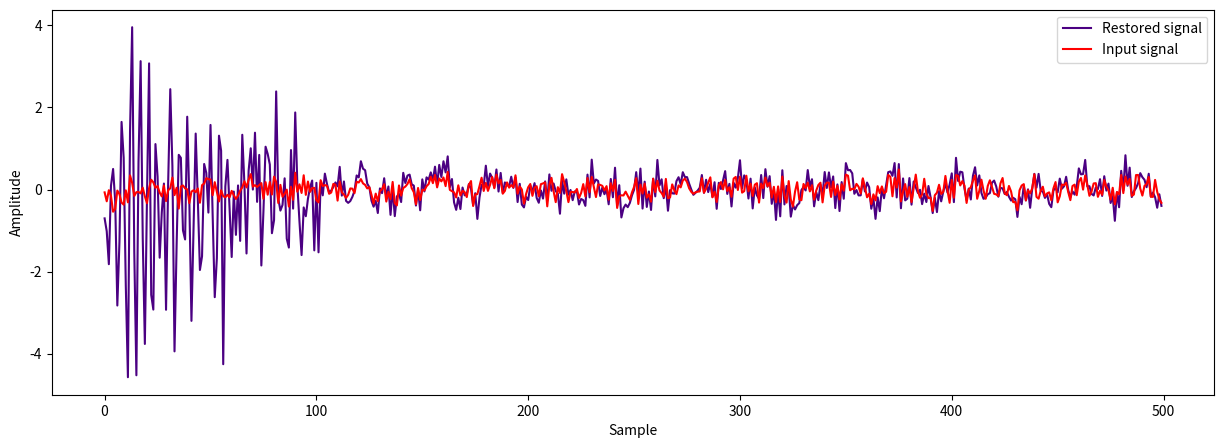

Reproduce this figure in Python.

# coding: utf-8

# # Using Adaline as a tapped-delay adaptive filter for demonstrating 50 Hz noise cancellation in a computer generated white noise signal

# The notations used in the code are similar to that in the example of a noise cancellation system in EEG, Neural Network design, Hagan et al., Chapter 10

#/usr/bin/python

import argparse
import numpy as np
import pandas as pd
import matplotlib.pyplot as plt
from pylab import rcParams

parser = argparse.ArgumentParser(description='Adaline for Adaptive Noise Filtering')

parser.add_argument('-nt', '--num_taps', type=int, default=100,
                    help='Number of taps for model.')
parser.add_argument('-d', '--duration', type=int, default=500,
                    help='Number of samples in signal.')
parser.add_argument('-lr', '--learning_rate', type=float,
                    default=0.01,
                    help='Learning rate for the model.')

args = parser.parse_args()


# **Utility Functions**

# Helper functions to generate required signals.



def input_signal_generator(mean, std, num_samples):
    """ 
    Function to generate random white noise input signal. 
    
    Parameters
    -------------------
    mean: int
        Mean value of signal
    std: int
        Standard deviation of signal
    num_samples: 
        No. of samples to be drawn from the Gaussian distribution
    
    Returns
    ------------------
    signal: np.ndarray
        White Noise Signal
    """ 
    signal = np.random.normal(loc=mean, scale=std, size=num_samples)
    signal = np.reshape(signal,(signal.shape[0],1))
    
    return signal

def generate_noise_sine_wave(freq, samp_freq, duration, phase_shift):
    """ 
    Generates sinusoidal noise. 
    
    Parameters
    -------------------
    freq: int
        Frequency of Signal
    samp_freq: int
        Sampling frequency of signal
    duration: 
        No. of samples to be generated for the signal
    phase_shift: float
        Phase of the sine wave
    
    Returns
    -------------------
    sinusoid: np.ndarray
        Sinusoidal wave of specified frequency and phase shift and duration 
    """
    k = np.arange(duration) # No. of samples in the signal
    sinusoid = np.sin((2*np.pi*k*(freq/samp_freq)) + phase_shift)
    sinusoid = np.reshape(sinusoid,(sinusoid.shape[0],1))
    
    return sinusoid

def generate_filtered_noise(attenuation_factor, phase_shift, duration=1000):
    """ Generates filtered (attenuated and phase-shifted) signal from noise. 
    Parameters
    -------------------
    attenuation_factor: int
        To attenuate amplitude of signal
    phase_shift: float
        To add phase_shift to pure sinusoidal noise
    duration: int
        No. of samples to be generated for the signal
    
    Returns
    ------------------
    m: np.ndarray
        Attenuated and phase shifted (i.e. filtered) noise    
    """
    m = generate_noise_sine_wave(freq=50, samp_freq=500, duration=duration, phase_shift= phase_shift)
    m = m / attenuation_factor
    m = np.reshape(m,(m.shape[0],1))
    return m

def signal_after_tap_delay(y, k, R):
    """ Utility function for tapped_delay_line. 
    
    Parameters
    -------------
    y: np.ndarray
        Input signal
    k: int
        index from which to start 
    R: int
        number of tap delays 
    """
    start, end = k-R, k+1
    
    if start < 0:
        padded_signal = np.pad(y, (R-k, 0), 'constant')
        start, end = 0, R+1
        y = padded_signal
    
    output_signal = np.flip(y[start: end], axis=0)    
        
    return output_signal

def tapped_delay_line(input_signal, tap): 
    """ Generates input to Adaline part of the filter. 
    
    Parameters
    -------------
    input_signal: np.ndarray
        Input signal
    tap: int
        number of delay elements 
    """
    y = np.reshape(input_signal, (input_signal.shape[0],))
    z = list()
    for k in range(len(y)):
        z.append(signal_after_tap_delay(y, k, tap))

    output_signal = np.vstack(z)
    
    return output_signal

def generate_dataset_for_adaptive_filter(noise, contaminated, tap):
    """ Generates delayed input to adaptive filter.
    
    Parameters
    -------------------
    noise: np.ndarray
        input to tapped delay line
    tap: int
        No. of delay elements
    contaminated: np.ndarray
        Desired output for adaptive filter
        
    Returns
    --------------------
    X_train.values: np.ndarray
        training examples for adaptive filter adaline 
    y_train: np.ndarray
        targets for adaptive filter adaline
    """
    delayed_input = tapped_delay_line(noise, tap)
    headers = ['p' + str(i+1) for i in range(tap+1)]
    X_train = pd.DataFrame(delayed_input, columns=headers)
    y_train = contaminated
    
    return X_train.values, y_train

def generate_contaminated_signal(input_, filtered_noise):
    """ Generates contaminated signal. 
    
    Parameters
    -------------
    input_: np.ndarray
        input signal 
    filtered_noise: np.ndarray
        filtered noise to contaminate input signal
    """
    return (input_ + filtered_noise)


# **Model**

# Model representing the Adaptive Filter using Adaline.

class AdaptiveFilter:
    
    def __init__(self, num_taps, learning_rate):
        self.num_taps = num_taps
        self.input_dim = self.num_taps + 1
        self.learning_rate = learning_rate
        
        self._initialize_weights()
        
    def _activation_function(self, weighted_sum):
        "Purelin activtion of adaline"
        return weighted_sum
    
    def _initialize_weights(self):
        """ Model initializer. """
        self.weights = 1.0 * np.random.randn(1, self.input_dim) + 0.
        self.bias = 1.0 * np.random.randn(1, 1) + 0.
        
    def fit(self, X_train, y_train):
        """ 
        Method to train Adaline.
        
        Parameters
        ----------
        X_train: pd.DataFrame
            DataFrame of features.
        y_train: np.array
            Target for each samples.
        """
        self.errors = []
        self.outputs = []
        for i in range(len(X_train)):
            x, t = X_train[i], y_train[i]
            weighted_sum = np.dot(self.weights, x) + self.bias
            a = self._activation_function(weighted_sum)
            
            e = t - a
            self.weights = self.weights + 2 * self.learning_rate * e * x.T
            self.bias = self.bias + 2 * self.learning_rate * e
            
            self.errors.append(e)
            self.outputs.append(a)
     
    @property
    def outputs(self):
        return self.__outputs
    
    @outputs.setter
    def outputs(self, outputs_):
        self.__outputs = outputs_
        
    @property
    def errors(self):
        return self.__errors
    
    @errors.setter
    def errors(self, errors_):
        self.__errors = errors_


# **Testing**

# Hyperparameters
# - NUM_TAPS: Number of delay taps in the filter.
# - DURATION: Number of samples drawn for the signal.
# - LEARNING_RATE: Learning rate of the model.

# Defining HyperParameters 
NUM_TAPS = 100
DURATION = 500
LEARNING_RATE = 1e-2

# Generating required signals for the model
s = input_signal_generator(mean=0, std=0.2, num_samples=DURATION)
v = generate_noise_sine_wave(freq=50, samp_freq=200, duration=DURATION, phase_shift=0)
m = generate_filtered_noise(attenuation_factor=10, duration=DURATION, phase_shift=(np.pi)/2)
t = generate_contaminated_signal(s,m)

# Generating model and training examples and targets
adaline = AdaptiveFilter(num_taps=NUM_TAPS, learning_rate=LEARNING_RATE)
X_train, y_train = generate_dataset_for_adaptive_filter(v, t, NUM_TAPS)
print("Shapes =", X_train.shape, y_train.shape)

# Training Model
print ("Fitting data...")
adaline.fit(X_train, y_train)

# Calculating errors
e = np.vstack(adaline.errors)
e = np.reshape(e, (DURATION,))
x = np.arange(len(e))

# Plotting results
print ("Plotting...")
rcParams['figure.figsize'] = 15,5
plt.plot(x, e, color='indigo', label='Restored signal')
plt.plot(x, s, color='red', label='Input signal')
plt.xlabel("Sample")
plt.ylabel("Amplitude")
plt.legend()
plt.show()

print ("Done.")
